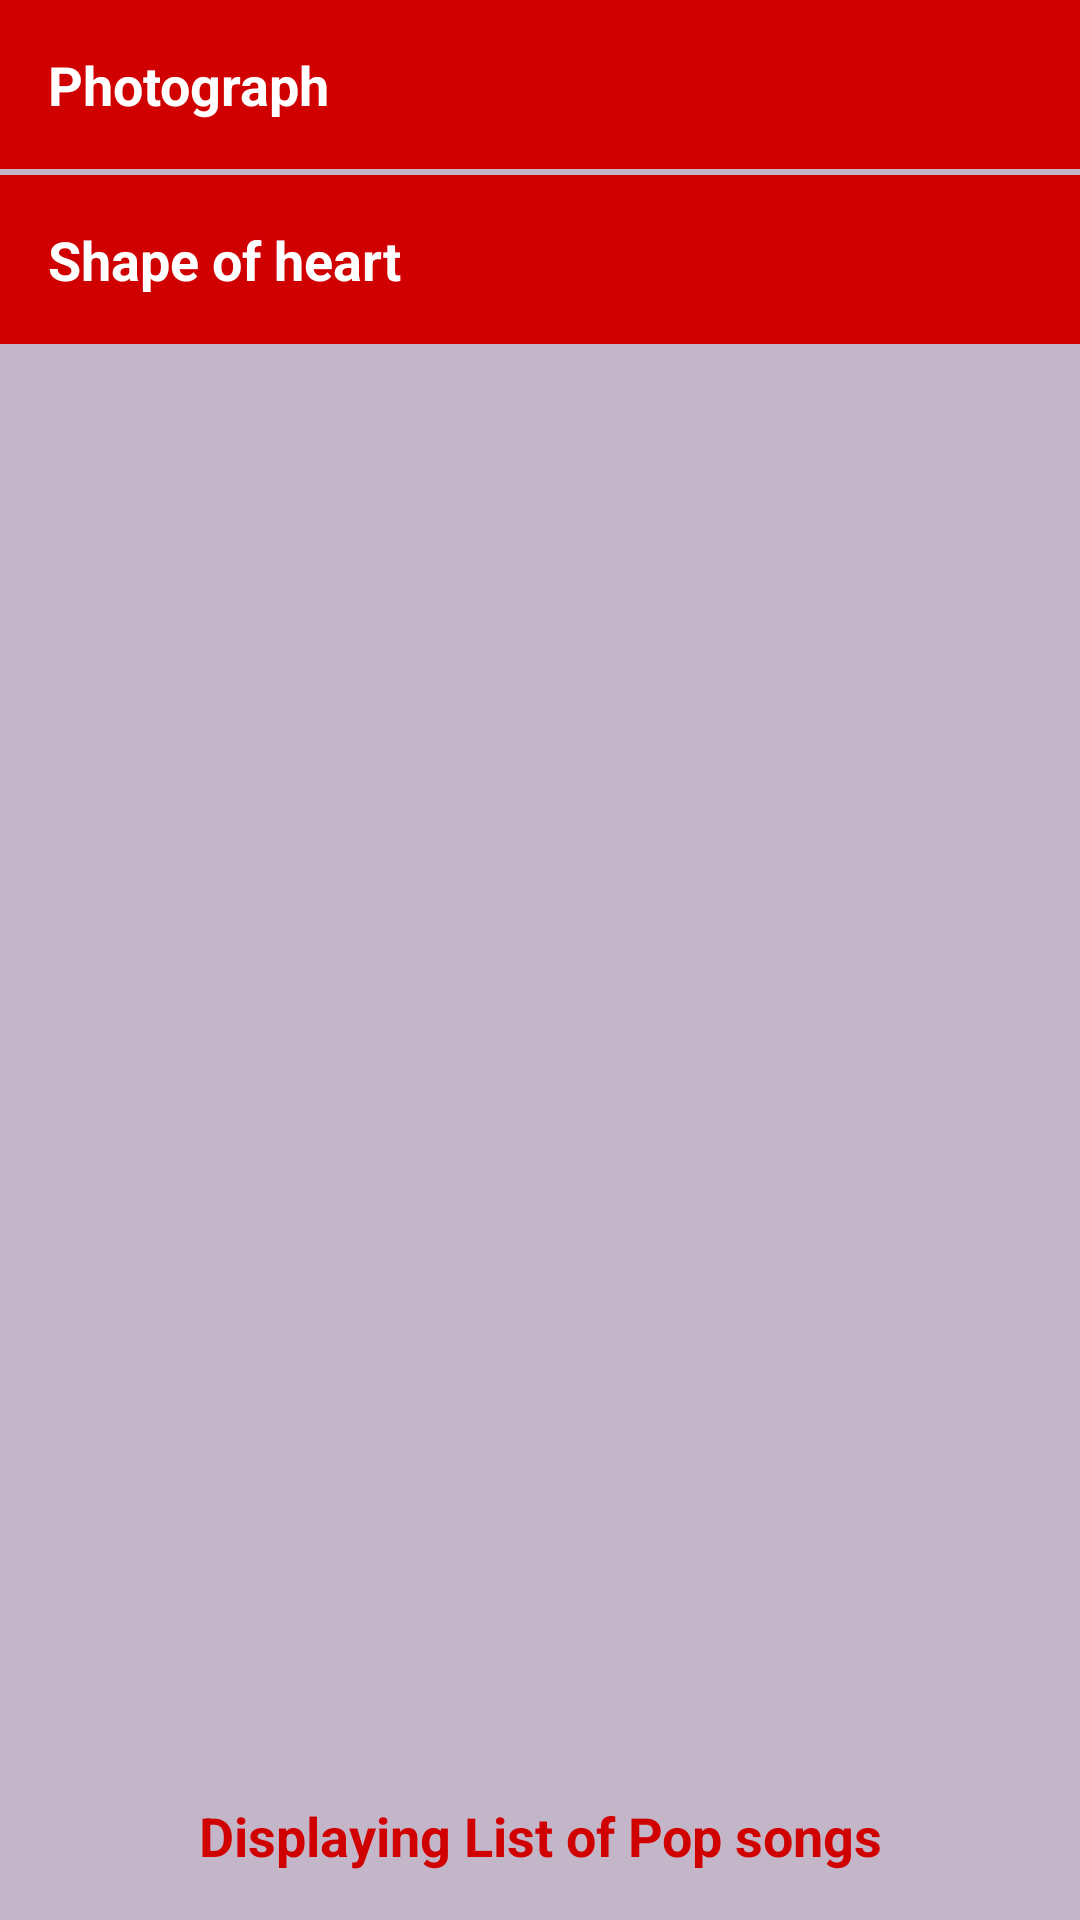

Here is an Android app screen rendered from its layout file. Give the layout XML and the strings, colors and styles it references.
<!-- AndroidManifest.xml: application theme AppTheme -->
<!-- res/layout/activity_pop.xml -->
<?xml version="1.0" encoding="utf-8"?>
<LinearLayout xmlns:android="http://schemas.android.com/apk/res/android"
    xmlns:tools="http://schemas.android.com/tools"
    android:id="@+id/activity_pop"
    android:layout_width="match_parent"
    android:layout_height="match_parent"
    android:background="#C4B6C9"
    android:orientation="vertical"
    tools:context="com.example.android.musicapp.Pop">

    <TextView
        android:id="@+id/pop1"
        style="@style/CategoryStyle"
        android:layout_width="match_parent"
        android:layout_height="wrap_content"
        android:background="#D10000"
        android:onClick="openNumberList"
        android:text="@string/pop1" />


    <TextView
        android:id="@+id/pop2"
        style="@style/CategoryStyle"
        android:layout_width="match_parent"
        android:layout_height="wrap_content"
        android:layout_marginTop="2dp"
        android:background="#D10000"
        android:text="@string/pop2" />

    <TextView
        style="@style/CategoryStyle"
        android:layout_width="match_parent"
        android:layout_height="0dp"
        android:layout_weight="1"
        android:gravity="center|bottom"
        android:text="Displaying List of Pop songs"
        android:textColor="#D10000" />


</LinearLayout>
<!-- resources referenced by this layout -->
<resources>
  <string name="pop1">Photograph</string>
  <string name="pop2">Shape of heart</string>
  <style name="CategoryStyle">
          <item name="android:layout_width">match_parent</item>
          <item name="android:gravity">center_vertical</item>
          <item name="android:padding">16dp</item>
          <item name="android:textColor">@android:color/white</item>
          <item name="android:textStyle">bold</item>
          <item name="android:textAppearance">?android:textAppearanceMedium</item>
      </style>
  <style name="AppTheme" parent="Theme.AppCompat.Light.DarkActionBar">
          
          <item name="colorPrimary">#2A2B2A</item>
          <item name="colorPrimaryDark">#D10000</item>
          <item name="colorAccent">#D10000</item>
      </style>
</resources>
